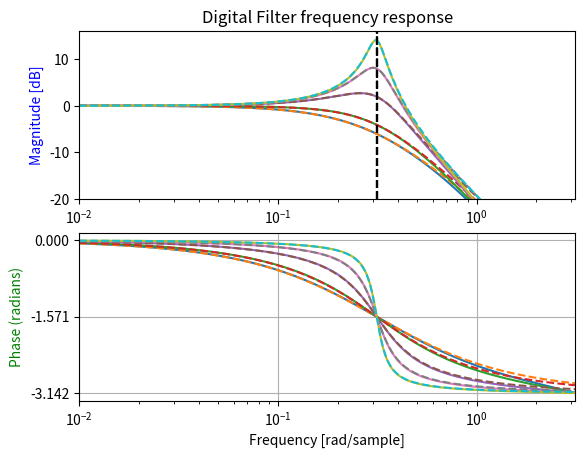

This chart was generated by the following Python code:
import numpy as np
import matplotlib
from scipy import signal
import matplotlib.pyplot as plt

# This bit of code is used to save the
# output plot for use in LaTex
#matplotlib.use("pgf")
#matplotlib.rcParams.update({
#    "pgf.texsystem": "pdflatex",
#    'font.family': 'serif',
#    'text.usetex': True,
#    'pgf.rcfonts': False,
#})

#for this particular example, ignore div/0 
#in the np.log10 expression
np.seterr(divide = 'ignore') 

res = [1,0.8,0.4,0.2,0.1]
wc = 0.1*np.pi #FYI sample rate = 2*pi
g = np.tan(wc/2)

#init plots
fig, ax1 = plt.subplots(2)

for i in res:

    # Digital Filter
    a = 1 / (1+2*i*g+g**2)
    b = 2*i+g
    c = g
    d = g

    Bd = [a*c*d,2*a*c*d,a*c*d]
    Ad = [1,2*(a*b*c+a*c*d-1),(2*a*c*d-2*a*b*c+1)]

    # Sampling frequency = 2*pi
    w, h = signal.freqz(Bd, Ad, worN=4096, fs=2*np.pi)
    ax1[0].plot(w, 20 * np.log10(abs(h)))

    # calculate the phase
    angles = np.angle(h)
    ax1[1].plot(w, angles)

    # Analog filter
    b = [wc*wc]
    a = [1,2*i*wc,wc*wc]

    w, h = signal.freqs(b, a, worN=np.linspace(0,np.pi,4096))
    ax1[0].plot(w, 20 * np.log10(abs(h)), linestyle='dashed')

    # calculate the phase
    angles = np.angle(h)
    ax1[1].plot(w, angles, linestyle='dashed')

    #Plot -3dB lines
    ax1[0].axvline(x = wc, ymin = 0, ymax = 1, color='black', linestyle='dashed')

ax1[0].set_ylim(-20,16)
ax1[0].set_ylabel('Magnitude [dB]', color='b')
ax1[0].set_xscale('log')
ax1[0].set_xlim(0.01,np.pi)
ax1[0].set_title('Digital Filter frequency response')
ax1[1].set_ylabel('Phase (radians)', color='g')
ax1[1].set_xlabel('Frequency [rad/sample]')
ax1[1].yaxis.set_major_locator(plt.MultipleLocator(np.pi / 2))
ax1[1].set_xscale('log')
ax1[1].set_xlim(0.01,np.pi)
ax1[1].grid()
#plt.savefig('latex/svf/svflpf.pgf')
plt.show()
